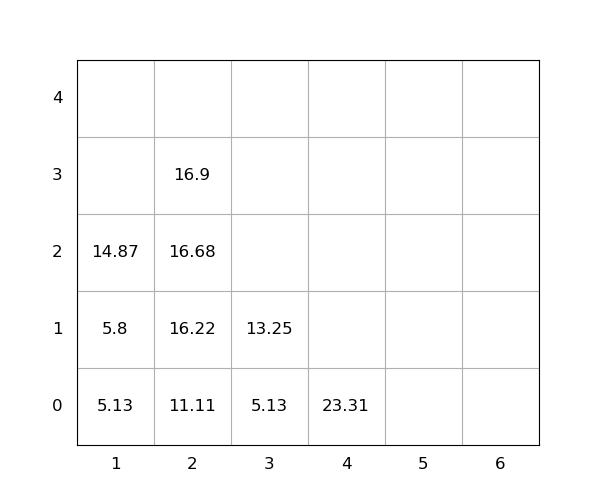

The file beside this chart, header and first rows:
idx, loc_x, loc_y, loc_z, weight, group, score, seq, reloc, size(ft)
1, 2, 0, 0, 11.11, 0, 11.11, 1, 0, 20
2, 2, 0, 1, 16.22, 0, 16.22, 2, 0, 20
3, 1, 0, 0, 5.13, 0, 5.13, 3, 0, 20
4, 4, 0, 0, 23.31, 0, 23.31, 4, 0, 20
5, 2, 0, 2, 16.68, 0, 16.68, 5, 0, 20
6, 1, 0, 1, 5.8, 0, 5.8, 6, 0, 20
7, 2, 0, 3, 16.9, 0, 16.9, 7, 0, 20
8, 3, 0, 0, 5.13, 0, 5.13, 8, 0, 20
9, 1, 0, 2, 14.87, 0, 14.87, 9, 0, 20
10, 3, 0, 1, 13.25, 0, 13.25, 10, 0, 20
